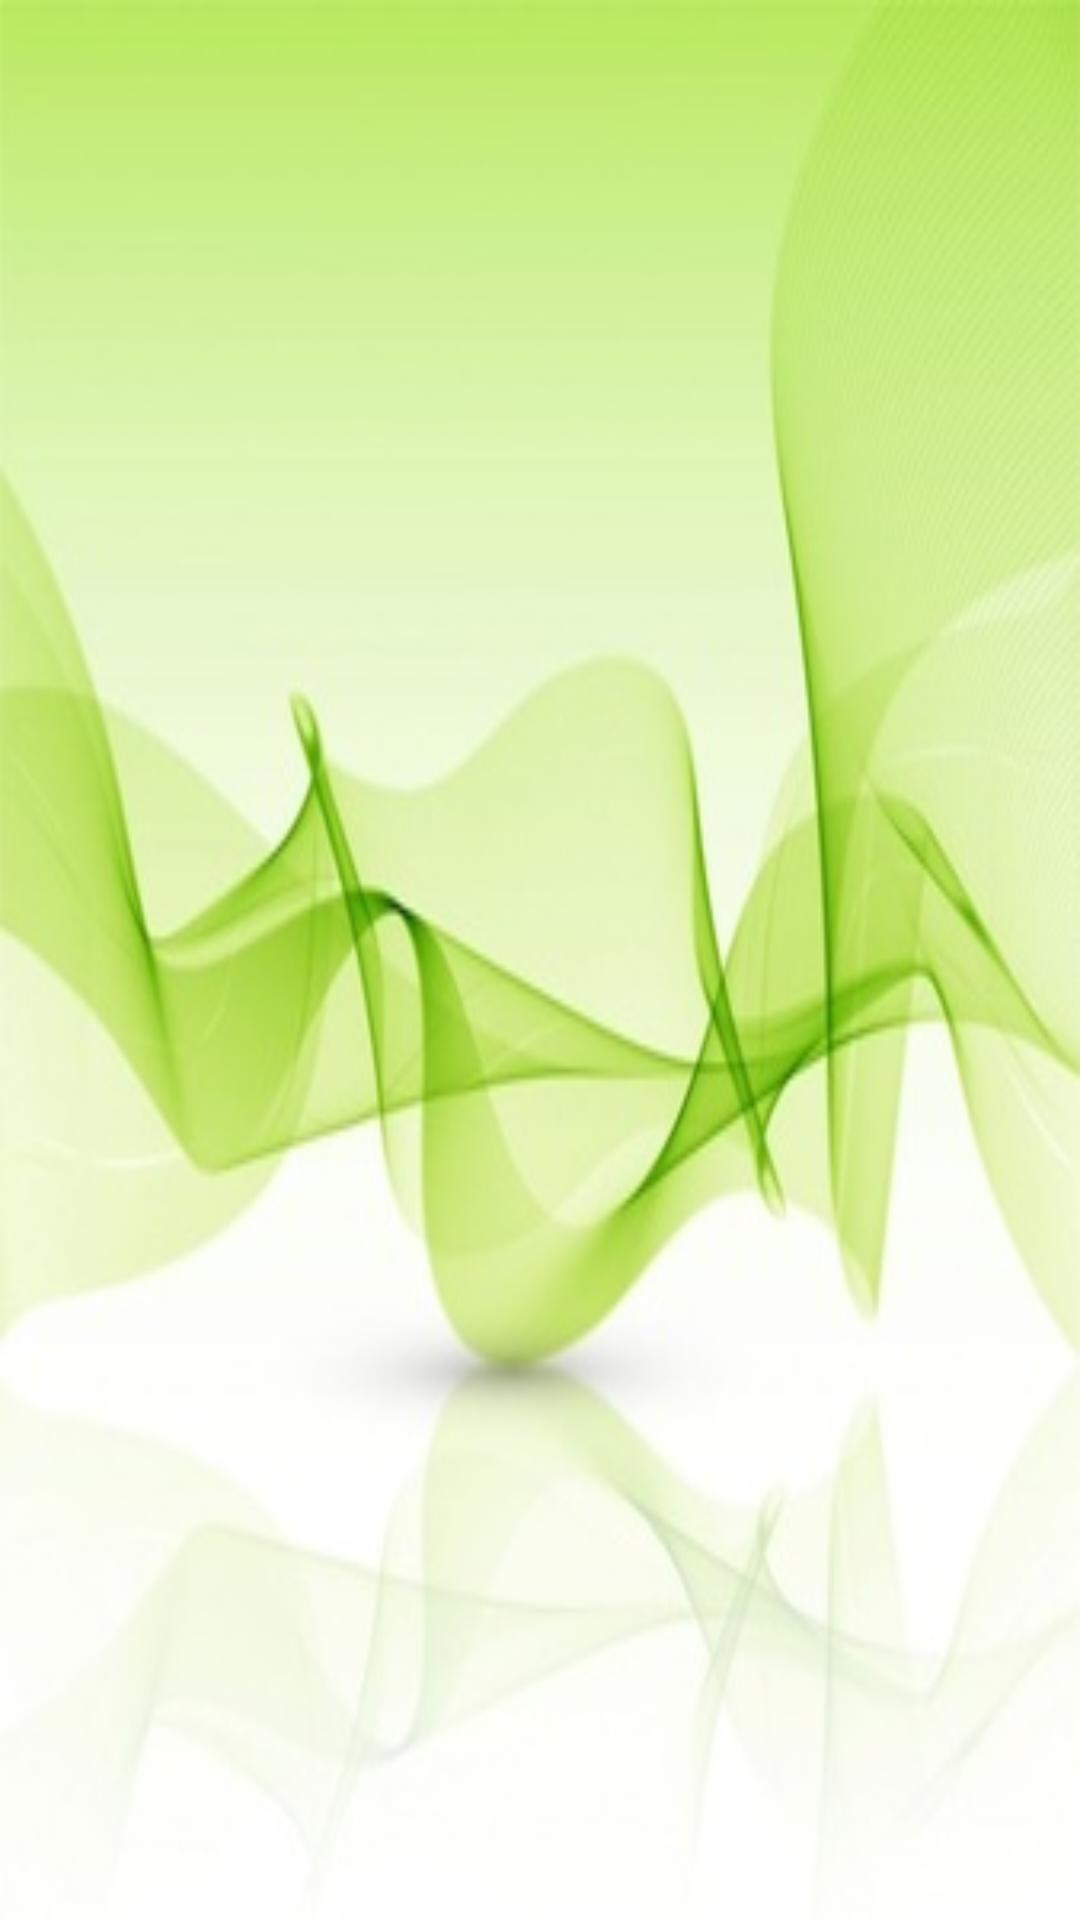

The Android layout XML behind this screen, and the referenced resources:
<!-- AndroidManifest.xml: application theme AppTheme -->
<!-- res/layout/activity_about.xml -->
<?xml version="1.0" encoding="utf-8"?>
<LinearLayout xmlns:android="http://schemas.android.com/apk/res/android"
    xmlns:tools="http://schemas.android.com/tools"
    android:id="@+id/activity_about"
    android:layout_width="match_parent"
    android:layout_height="match_parent"
    android:orientation="vertical"
    android:gravity="center"
    android:paddingBottom="16dp"
    android:paddingLeft="20dp"
    android:paddingRight="20dp"
    android:paddingTop="16dp"
    tools:context="com.example.administrator756.finaldictionary.about_sc"
    android:background="@drawable/background5">


    <ScrollView
        android:layout_width="match_parent"
        android:layout_height="match_parent"
        android:layout_gravity="center">

        <LinearLayout
            android:layout_width="match_parent"
            android:layout_height="match_parent"
            android:orientation="vertical"
            android:gravity="center"
            >

            <Space
                android:layout_width="match_parent"
                android:layout_height="60dp" />

            <TextView
                android:layout_width="match_parent"
                android:layout_height="50dp"
                android:id="@+id/about_text"
                android:layout_gravity="center"
                android:textSize="27sp"
                android:textColor="#FF4F33"/>
            <TextView
                android:layout_width="match_parent"
                android:layout_height="wrap_content"
                android:id="@+id/about_text2"
                android:layout_gravity="center"
                android:textSize="20sp"
                android:textColor="#1F58F0"/>
            <Space
                android:layout_width="match_parent"
                android:layout_height="15dp" />

        </LinearLayout>


    </ScrollView>
</LinearLayout>
<!-- resources referenced by this layout -->
<resources>
  <!-- drawable background5: jpg bitmap (drawable, 21960 bytes) -->
  <style name="AppTheme" parent="Theme.AppCompat.Light.DarkActionBar">
          
          <item name="colorPrimary">@color/colorPrimary</item>
          <item name="colorPrimaryDark">@color/colorPrimaryDark</item>
          <item name="colorAccent">@color/colorAccent</item>
          <item name="android:windowBackground">@drawable/background3</item>
  
      </style>
  <!-- drawable background3: jpg bitmap (drawable, 94309 bytes) -->
  <!-- not gathered from this repository: default colours our renderer supplied (Android Studio template values) -->
  <color name="colorPrimary">#FF6200EE</color>
  <color name="colorPrimaryDark">#FF3700B3</color>
  <color name="colorAccent">#FF03DAC5</color>
</resources>
